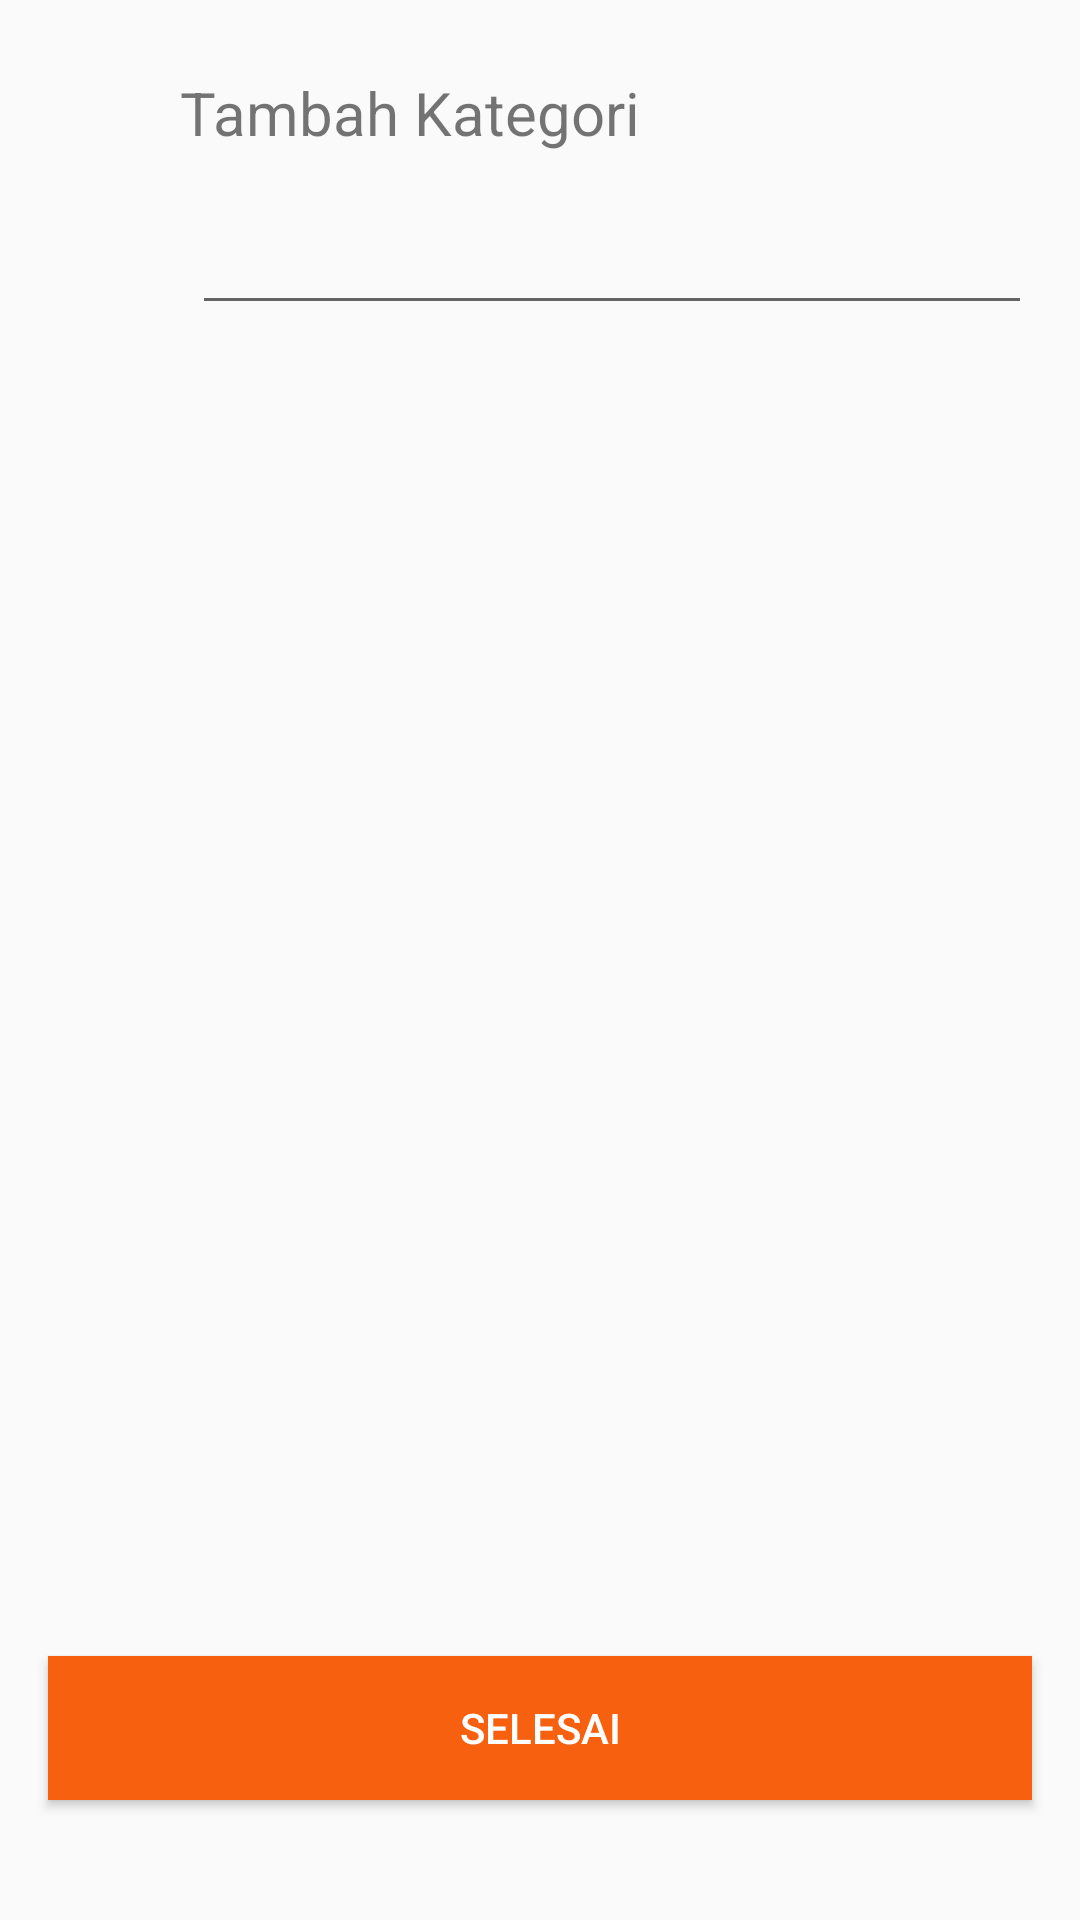

Here is an Android app screen rendered from its layout file. Give the layout XML and the strings, colors and styles it references.
<!-- AndroidManifest.xml: application theme AppTheme -->
<!-- res/layout/activity_add_kategori.xml -->
<?xml version="1.0" encoding="utf-8"?>
<RelativeLayout xmlns:android="http://schemas.android.com/apk/res/android"
    xmlns:app="http://schemas.android.com/apk/res-auto"
    xmlns:tools="http://schemas.android.com/tools"
    android:layout_width="match_parent"
    android:layout_height="match_parent"
    tools:context=".kategori.AddKategoriActivity">

    <TextView
        android:id="@+id/tambah_kategori_tv"
        android:layout_width="match_parent"
        android:layout_height="wrap_content"
        android:layout_marginLeft="60dp"
        android:layout_marginTop="24dp"
        android:text="Tambah Kategori"
        android:textSize="20sp" />

    <ImageView
        android:clickable="true"
        android:id="@+id/kategori_icon"
        android:layout_width="40dp"
        android:layout_height="40dp"
        android:layout_below="@+id/tambah_kategori_tv"
        android:layout_marginStart="16dp"
        android:layout_marginTop="16dp"
        android:src="@drawable/ic_add" />

    <EditText
        android:id="@+id/kategori_et"
        android:layout_toRightOf="@id/kategori_icon"
        android:layout_width="match_parent"
        android:layout_height="wrap_content"
        android:layout_marginStart="8dp"
        android:layout_marginEnd="16dp"
        android:layout_below="@id/tambah_kategori_tv"
        android:layout_marginTop="16dp"
        android:lines="1"/>

    <Button
        android:textColor="#fff"
        android:background="@color/colorAccent"
        android:id="@+id/button_selesai"
        android:layout_marginBottom="40dp"
        android:layout_width="match_parent"
        android:layout_height="wrap_content"
        android:layout_alignParentBottom="true"
        android:layout_marginTop="20dp"
        android:layout_marginLeft="16dp"
        android:layout_marginRight="16dp"
        android:text="selesai"/>

</RelativeLayout>
<!-- resources referenced by this layout -->
<resources>
  <color name="colorAccent">#F7600E</color>
  <style name="AppTheme" parent="Theme.AppCompat.DayNight.DarkActionBar">
          
          <item name="colorPrimary">@color/colorPrimary</item>
          <item name="colorPrimaryDark">@color/colorPrimaryDark</item>
          <item name="colorAccent">@color/colorAccent</item>
      </style>
  <color name="colorPrimary">#3FADD5</color>
  <color name="colorPrimaryDark">#2C7995</color>
</resources>
